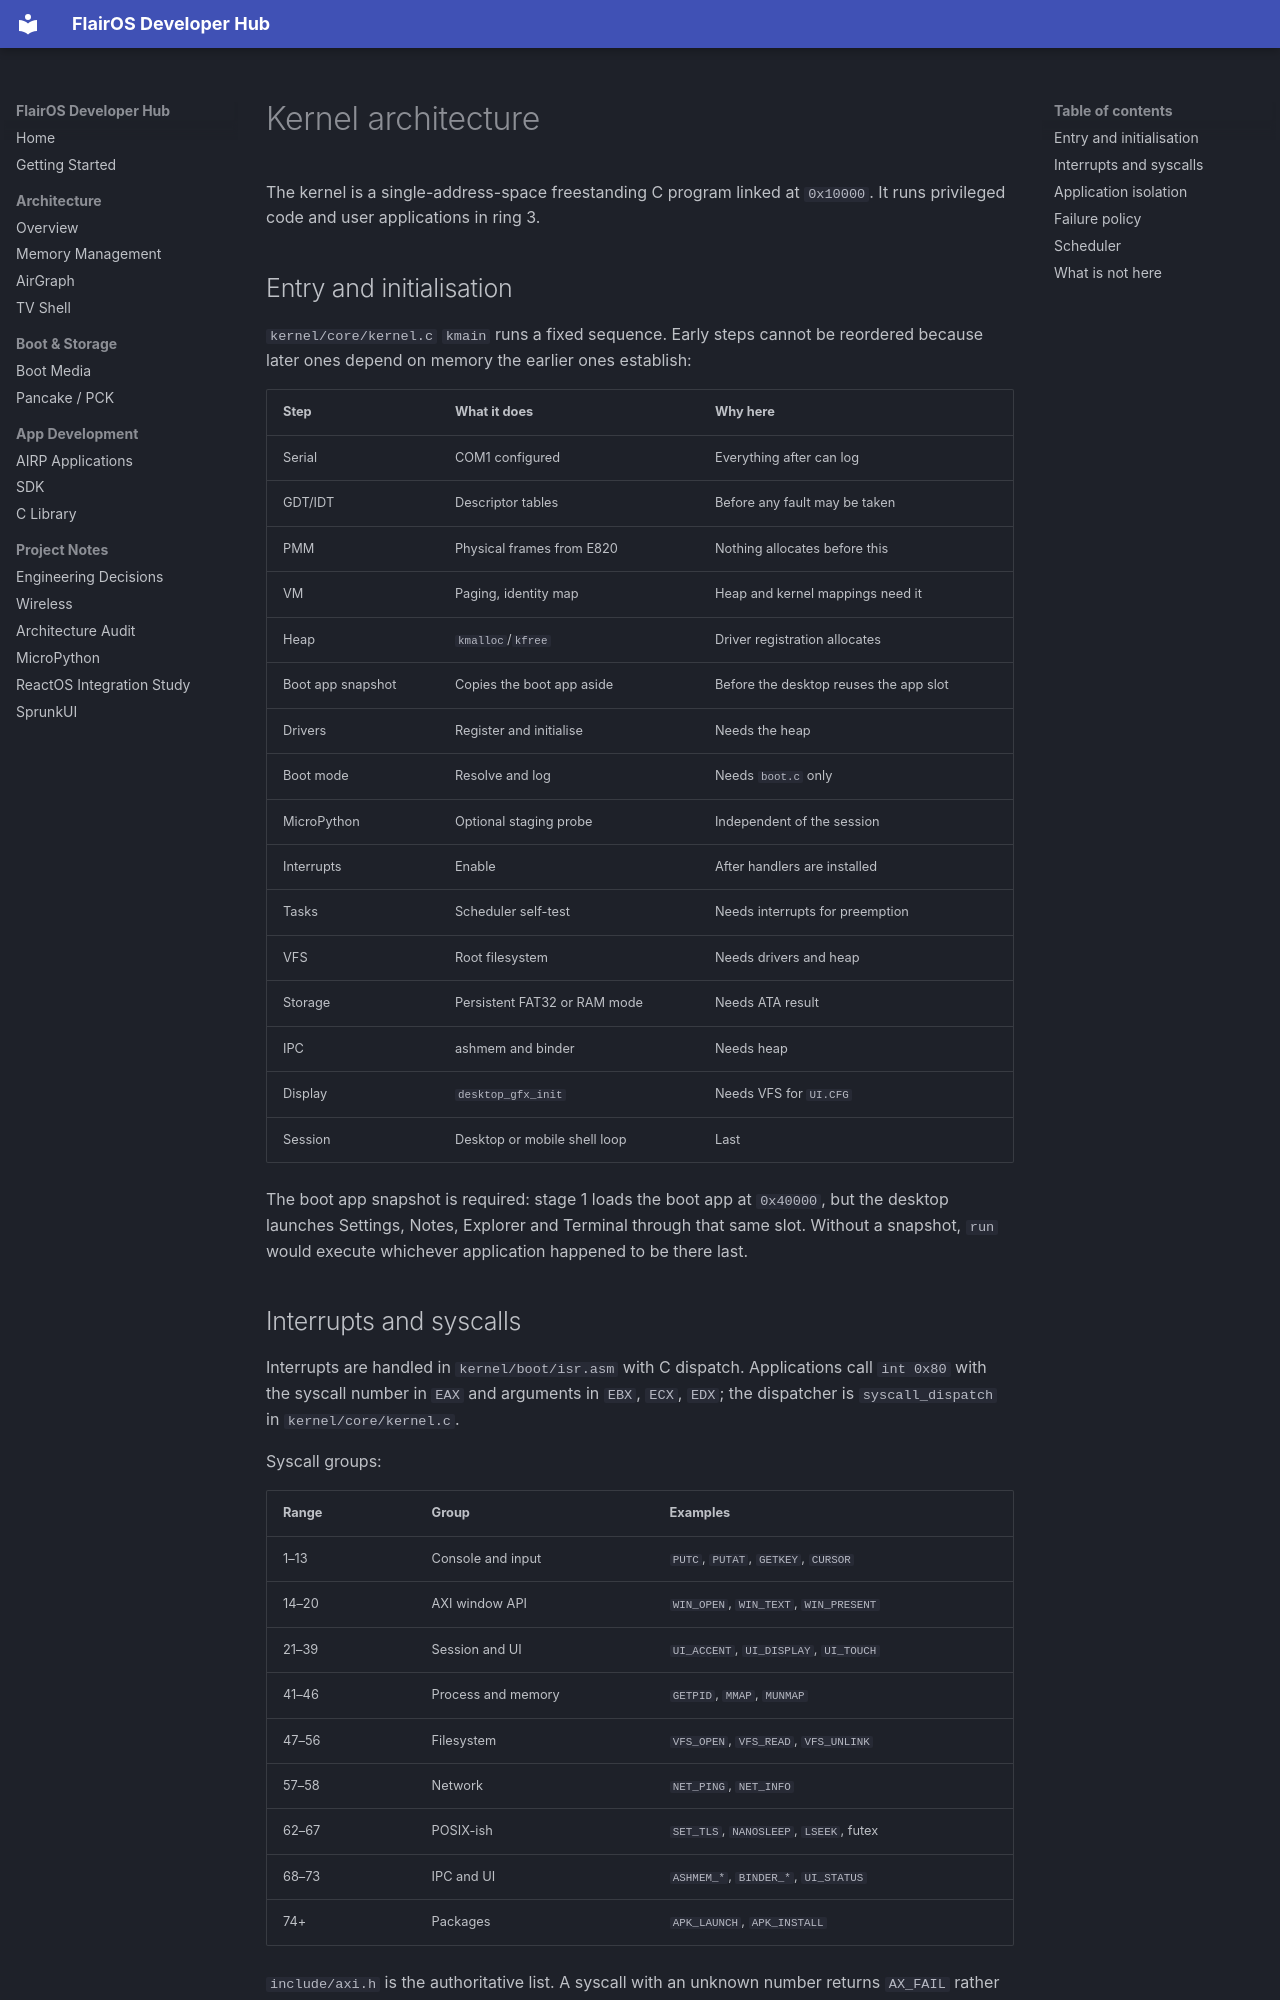

repository: OpenFiddles/FlairOS · page: architecture/KERNEL_ARCHITECTURE/index.html · generator: mkdocs

# Kernel architecture

The kernel is a single-address-space freestanding C program linked at `0x10000`.
It runs privileged code and user applications in ring 3.

## Entry and initialisation

`kernel/core/kernel.c` `kmain` runs a fixed sequence. Early steps cannot be reordered
because later ones depend on memory the earlier ones establish:

| Step | What it does | Why here |
| --- | --- | --- |
| Serial | COM1 configured | Everything after can log |
| GDT/IDT | Descriptor tables | Before any fault may be taken |
| PMM | Physical frames from E820 | Nothing allocates before this |
| VM | Paging, identity map | Heap and kernel mappings need it |
| Heap | `kmalloc`/`kfree` | Driver registration allocates |
| Boot app snapshot | Copies the boot app aside | Before the desktop reuses the app slot |
| Drivers | Register and initialise | Needs the heap |
| Boot mode | Resolve and log | Needs `boot.c` only |
| MicroPython | Optional staging probe | Independent of the session |
| Interrupts | Enable | After handlers are installed |
| Tasks | Scheduler self-test | Needs interrupts for preemption |
| VFS | Root filesystem | Needs drivers and heap |
| Storage | Persistent FAT32 or RAM mode | Needs ATA result |
| IPC | ashmem and binder | Needs heap |
| Display | `desktop_gfx_init` | Needs VFS for `UI.CFG` |
| Session | Desktop or mobile shell loop | Last |

The boot app snapshot is required: stage 1 loads the boot app at `0x40000`, but
the desktop launches Settings, Notes, Explorer and Terminal through that same
slot. Without a snapshot, `run` would execute whichever application happened to
be there last.

## Interrupts and syscalls

Interrupts are handled in `kernel/boot/isr.asm` with C dispatch. Applications call
`int 0x80` with the syscall number in `EAX` and arguments in `EBX`, `ECX`, `EDX`;
the dispatcher is `syscall_dispatch` in `kernel/core/kernel.c`.

Syscall groups:

| Range | Group | Examples |
| --- | --- | --- |
| 1–13 | Console and input | `PUTC`, `PUTAT`, `GETKEY`, `CURSOR` |
| 14–20 | AXI window API | `WIN_OPEN`, `WIN_TEXT`, `WIN_PRESENT` |
| 21–39 | Session and UI | `UI_ACCENT`, `UI_DISPLAY`, `UI_TOUCH` |
| 41–46 | Process and memory | `GETPID`, `MMAP`, `MUNMAP` |
| 47–56 | Filesystem | `VFS_OPEN`, `VFS_READ`, `VFS_UNLINK` |
| 57–58 | Network | `NET_PING`, `NET_INFO` |
| 62–67 | POSIX-ish | `SET_TLS`, `NANOSLEEP`, `LSEEK`, futex |
| 68–73 | IPC and UI | `ASHMEM_*`, `BINDER_*`, `UI_STATUS` |
| 74+ | Packages | `APK_LAUNCH`, `APK_INSTALL` |

`include/axi.h` is the authoritative list. A syscall with an unknown number
returns `AX_FAIL` rather than faulting.
